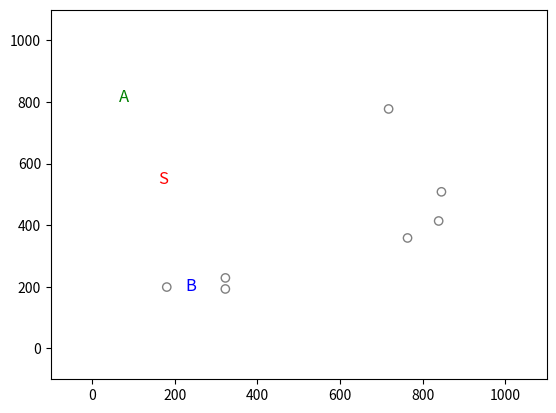

This figure's Python source:
import numpy as np
import matplotlib.pyplot as plt
import matplotlib.animation as animation

# Hyperparameters
NUM_PARTICLES = 10
MAP_SIZE = 1000
PERCEPTION_FIELD = 1000
MOVE_SPEED = 0.05 # if no norm, use 0.05 or 0.01
UPDATE_INTERVAL = 10
COLLISION_DISTANCE = 0  # Minimum distance between particles to prevent overlap
SCENARIO = 1
USE_NORMALIZATION = False  # Set this to False to disable normalization

# Initialize particles
positions = np.random.rand(NUM_PARTICLES, 2) * MAP_SIZE

# Store targets for each particle
targets = np.full((NUM_PARTICLES, 2), -1, dtype=int)

def distance(p1, p2):
    """Calculate Euclidean distance between two points."""
    return np.linalg.norm(p1 - p2)

def find_targets():
    """Find two random particles within the perception field for each particle."""
    for i in range(NUM_PARTICLES):
        candidates = [j for j in range(NUM_PARTICLES) if j != i and distance(positions[i], positions[j]) <= PERCEPTION_FIELD]
        if len(candidates) >= 2:
            targets[i] = np.random.choice(candidates, 2, replace=False)

def move_particles(scenario):
    """Move particles according to the given scenario."""
    new_positions = positions.copy()
    for i in range(NUM_PARTICLES):
        if targets[i, 0] == -1 or targets[i, 1] == -1:
            continue
        A_idx, B_idx = targets[i]
        A, B = positions[A_idx], positions[B_idx]
        
        # Check if both A and B are within the perception field
        if distance(positions[i], A) > PERCEPTION_FIELD or distance(positions[i], B) > PERCEPTION_FIELD:
            continue
        
        if scenario == 1:
            # Scenario A: Move towards the direction between A and B
            midpoint = (A + B) / 2
            direction = midpoint - positions[i]
        else:
            direction_AB = B - A
            if np.linalg.norm(direction_AB) > 0:
                unit_direction_AB = direction_AB / np.linalg.norm(direction_AB)
                new_target = B + unit_direction_AB*30
                direction = new_target - positions[i]

        if USE_NORMALIZATION:
            if np.linalg.norm(direction) > 0:
                move_x, move_y = (direction / np.linalg.norm(direction)) * MOVE_SPEED
            else:
                move_x, move_y = 0, 0
        else:
            move_x, move_y = direction * MOVE_SPEED

        new_position = positions[i] + np.array([move_x, move_y])

        # Ensure new position is within boundaries
        new_position = np.clip(new_position, 0, MAP_SIZE)
        
        # Check for collisions and adjust if necessary
        if COLLISION_DISTANCE > 0:
            for j in range(NUM_PARTICLES):
                if i != j and distance(new_position, new_positions[j]) < COLLISION_DISTANCE:
                    distance_to_collision = distance(positions[i], new_positions[j]) - COLLISION_DISTANCE
                    if distance_to_collision < MOVE_SPEED:
                        if USE_NORMALIZATION:
                            move_x, move_y = (direction / np.linalg.norm(direction)) * distance_to_collision
                        else:
                            move_x, move_y = direction * distance_to_collision
                        new_position = positions[i] + np.array([move_x, move_y])
                        new_position = np.clip(new_position, 0, MAP_SIZE)

        new_positions[i] = new_position

    return new_positions

def get_labels():
    """Get indices of particles to be labeled as S, A, and B."""
    s_idx = 0
    a_idx, b_idx = targets[0]
    return s_idx, a_idx, b_idx

def update_scat(scat, excluded_indices):
    """Update scatter plot excluding certain indices."""
    included_indices = [i for i in range(NUM_PARTICLES) if i not in excluded_indices]
    scat.set_offsets(positions[included_indices])

def update(frame_num, scat, text_s, text_a, text_b):
    """Animation update function."""
    global positions
    positions = move_particles(SCENARIO)
    s_idx, a_idx, b_idx = get_labels()
    
    update_scat(scat, [s_idx, a_idx, b_idx])
    text_s.set_position(positions[s_idx])
    if text_a:
        text_a.set_position(positions[a_idx])
    if text_b:
        text_b.set_position(positions[b_idx])

    return scat, text_s, text_a, text_b

# Initialize targets once at the beginning
find_targets()

# Plot initialization
fig, ax = plt.subplots()
scat = ax.scatter(positions[:, 0], positions[:, 1], facecolors='none', edgecolors='gray')
ax.set_xlim(-100, MAP_SIZE+100)
ax.set_ylim(-100, MAP_SIZE+100)

# Add text annotations for S, A, and B
s_idx, a_idx, b_idx = get_labels()
text_s = ax.text(*positions[s_idx], 'S', color='red', fontsize=12, ha='center', va='center')
text_a = ax.text(*positions[a_idx], 'A', color='green', fontsize=12, ha='center', va='center') if a_idx != -1 else None
text_b = ax.text(*positions[b_idx], 'B', color='blue', fontsize=12, ha='center', va='center') if b_idx != -1 else None

# Run animation
ani = animation.FuncAnimation(fig, update, fargs=(scat, text_s, text_a, text_b), interval=UPDATE_INTERVAL, blit=True, cache_frame_data=False)
plt.show()
